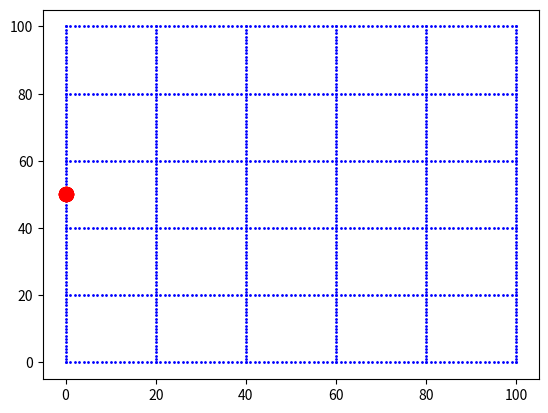

Write the Python code that produced this figure. (Note: this script raises an exception after producing the figure.)
import numpy as np
import matplotlib.pylab as plt

nx = 100
ny = 100

gbx = np.array([])
gby = np.array([])

grid_size = 20

for i in range(0,nx+1):
    for j in range(0,ny+1):
        if i%grid_size==0:
            gbx = np.append(gbx,i)
            gby = np.append(gby,j)

        if j%grid_size==0:
            gbx = np.append(gbx,i)
            gby = np.append(gby,j)


################################################################################
# Start diffusing the particles.
################################################################################
nparticles = 10

px = np.zeros(10)
py = (ny/2)*np.ones(10)

plt.plot(gbx,gby,'bo',markersize=1)
plt.plot(px,py,'ro',markersize=10)

for t in xrange(10):
    probs = [0.0, 0.0, 0.0, 0.0]
    for k in xrange(nparticles):
        x = gbx[k]
        y = gby[k]

        for ig in xrange(len(gbx)):
            if x+1==gbx[ig] and y==gbx[ig]:
                probs[0] = 0.2
                break



plt.show()
